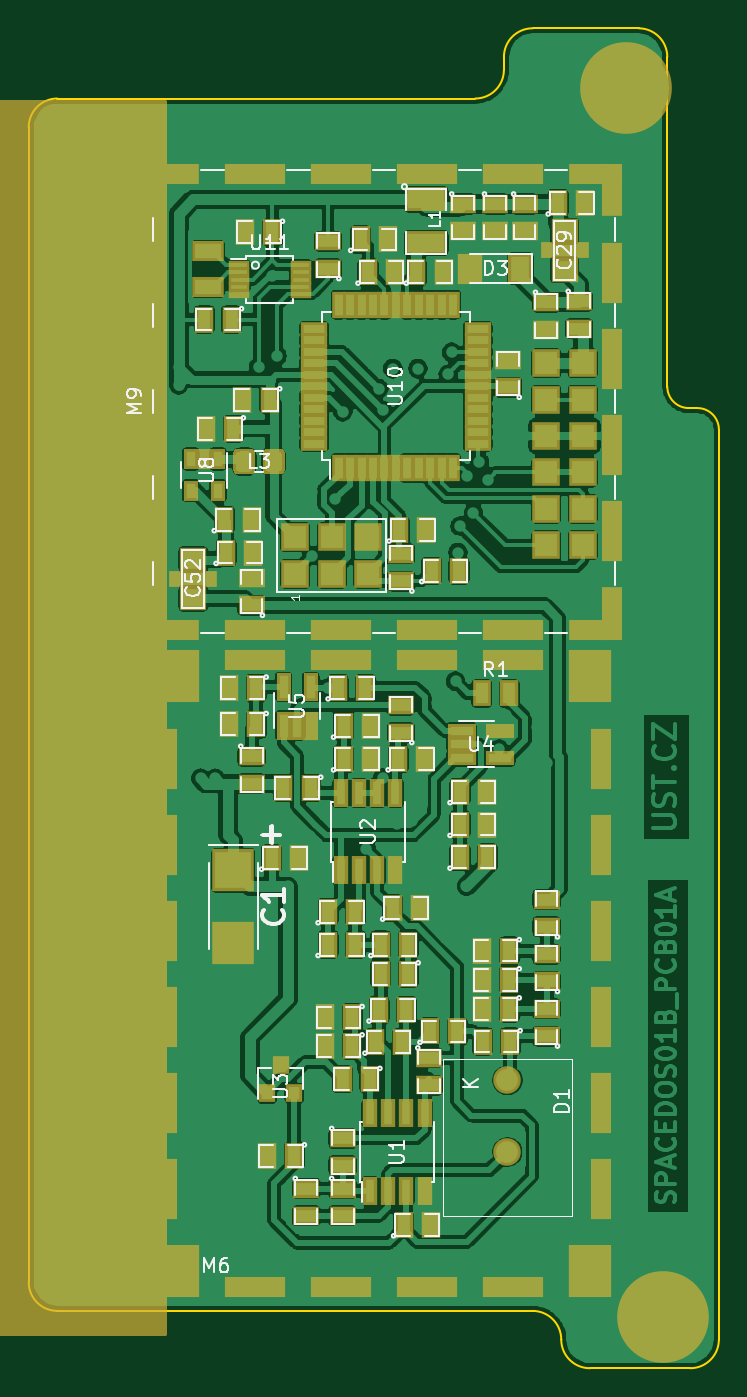
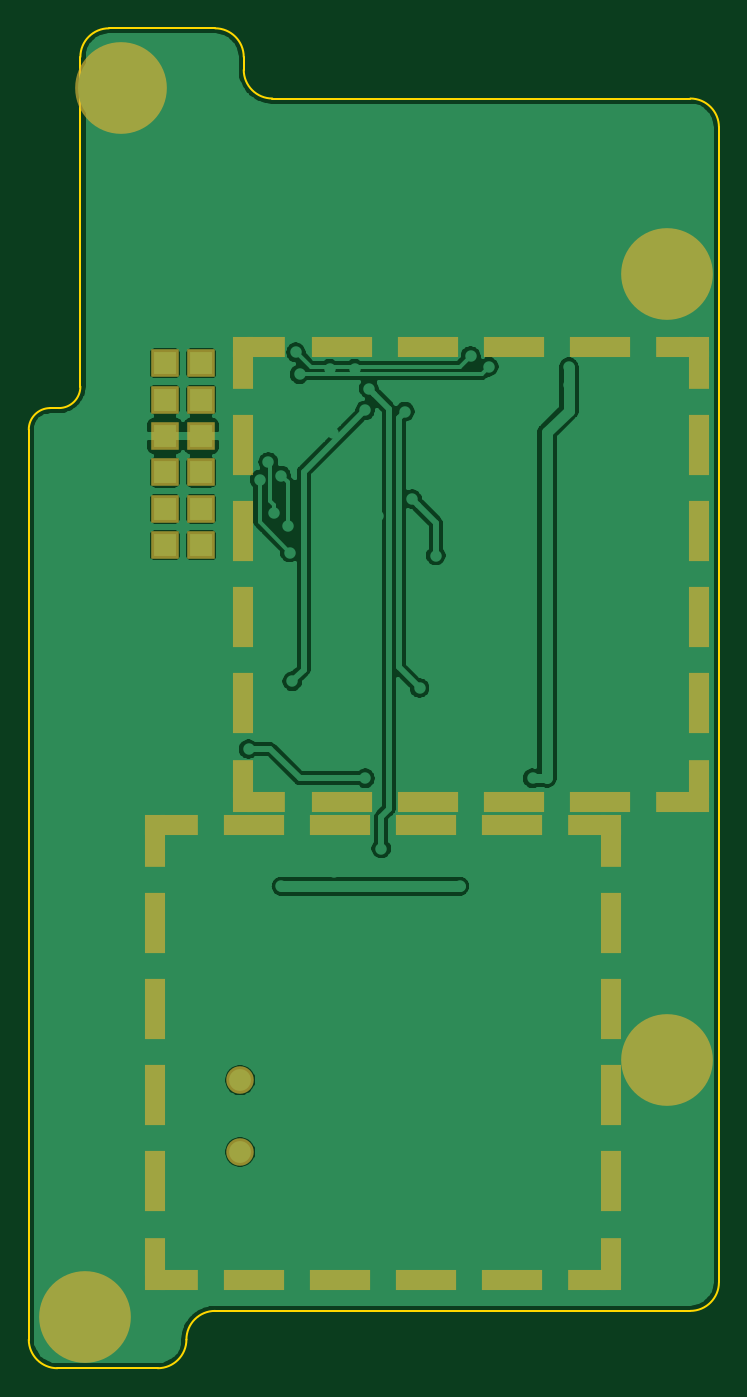
Circuit board: 6 layer files. Board 48.2 x 93.5 mm.
- bottom_copper: SPACEDOS01B_PCB01A-B_Cu.gbr (76170 bytes)
- bottom_mask: SPACEDOS01B_PCB01A-B_Mask.gbr (2519 bytes)
- outline: SPACEDOS01B_PCB01A-Edge_Cuts.gbr (1618 bytes)
- top_copper: SPACEDOS01B_PCB01A-F_Cu.gbr (294478 bytes)
- top_mask: SPACEDOS01B_PCB01A-F_Mask.gbr (12020 bytes)
- top_silk: SPACEDOS01B_PCB01A-F_SilkS.gbr (36373 bytes)

=== bottom_copper: SPACEDOS01B_PCB01A-B_Cu.gbr (76170 bytes, source omitted) ===
=== bottom_mask: SPACEDOS01B_PCB01A-B_Mask.gbr ===
G04 #@! TF.GenerationSoftware,KiCad,Pcbnew,(5.1.0-rc1-108-gb4c0af021)*
G04 #@! TF.CreationDate,2019-03-06T20:25:16+01:00
G04 #@! TF.ProjectId,SPACEDOS01B_PCB01A,53504143-4544-44f5-9330-31425f504342,REV*
G04 #@! TF.SameCoordinates,Original*
G04 #@! TF.FileFunction,Soldermask,Bot*
G04 #@! TF.FilePolarity,Negative*
%FSLAX46Y46*%
G04 Gerber Fmt 4.6, Leading zero omitted, Abs format (unit mm)*
G04 Created by KiCad (PCBNEW (5.1.0-rc1-108-gb4c0af021)) date 2019-03-06 20:25:16*
%MOMM*%
%LPD*%
G04 APERTURE LIST*
%ADD10C,1.924000*%
%ADD11R,1.400000X1.400000*%
%ADD12R,2.700000X1.400000*%
%ADD13R,4.200000X1.400000*%
%ADD14R,1.400000X2.700000*%
%ADD15R,1.400000X4.200000*%
%ADD16R,1.924000X1.924000*%
%ADD17C,6.400000*%
G04 APERTURE END LIST*
D10*
X74250000Y21590000D03*
X74250000Y16590000D03*
D11*
X74066000Y72796000D03*
X42266000Y72796000D03*
X42266000Y40996000D03*
X74066000Y40996000D03*
D12*
X72416000Y72796000D03*
X72416000Y40996000D03*
D13*
X67166000Y72796000D03*
X67166000Y40996000D03*
X61166000Y72796000D03*
X61166000Y40996000D03*
X55166000Y72796000D03*
X55166000Y40996000D03*
X49166000Y72796000D03*
X49166000Y40996000D03*
D12*
X43916000Y72796000D03*
X43916000Y40996000D03*
D14*
X74066000Y71146000D03*
X42266000Y71146000D03*
D15*
X74066000Y65896000D03*
X42266000Y65896000D03*
X74066000Y59896000D03*
X42266000Y59896000D03*
X74066000Y53896000D03*
X42266000Y53896000D03*
X74066000Y47896000D03*
X42266000Y47896000D03*
D14*
X74066000Y42646000D03*
X42266000Y42646000D03*
D16*
X79502000Y66548000D03*
X76962000Y66548000D03*
X79502000Y69088000D03*
X76962000Y69088000D03*
X79502000Y71628000D03*
X76962000Y71628000D03*
X79502000Y61468000D03*
X76962000Y58928000D03*
X76962000Y61468000D03*
X79502000Y58928000D03*
X76962000Y64008000D03*
X79502000Y64008000D03*
D17*
X44450000Y77890000D03*
X85090000Y5080000D03*
X44450000Y23000000D03*
X82550000Y90810000D03*
D11*
X80174700Y7633100D03*
X80174700Y39433100D03*
X48374700Y39433100D03*
X48374700Y7633100D03*
D14*
X80174700Y9283100D03*
X48374700Y9283100D03*
D15*
X80174700Y14533100D03*
X48374700Y14533100D03*
X80174700Y20533100D03*
X48374700Y20533100D03*
X80174700Y26533100D03*
X48374700Y26533100D03*
X80174700Y32533100D03*
X48374700Y32533100D03*
D14*
X80174700Y37783100D03*
X48374700Y37783100D03*
D12*
X78524700Y7633100D03*
X78524700Y39433100D03*
D13*
X73274700Y7633100D03*
X73274700Y39433100D03*
X67274700Y7633100D03*
X67274700Y39433100D03*
X61274700Y7633100D03*
X61274700Y39433100D03*
X55274700Y7633100D03*
X55274700Y39433100D03*
D12*
X50024700Y7633100D03*
X50024700Y39433100D03*
M02*

=== outline: SPACEDOS01B_PCB01A-Edge_Cuts.gbr ===
G04 #@! TF.GenerationSoftware,KiCad,Pcbnew,(5.1.0-rc1-108-gb4c0af021)*
G04 #@! TF.CreationDate,2019-03-06T20:25:16+01:00
G04 #@! TF.ProjectId,SPACEDOS01B_PCB01A,53504143-4544-44f5-9330-31425f504342,REV*
G04 #@! TF.SameCoordinates,Original*
G04 #@! TF.FileFunction,Profile,NP*
%FSLAX46Y46*%
G04 Gerber Fmt 4.6, Leading zero omitted, Abs format (unit mm)*
G04 Created by KiCad (PCBNEW (5.1.0-rc1-108-gb4c0af021)) date 2019-03-06 20:25:16*
%MOMM*%
%LPD*%
G04 APERTURE LIST*
%ADD10C,0.150000*%
G04 APERTURE END LIST*
D10*
X86900000Y68500000D02*
X87500000Y68500000D01*
X87500000Y68500000D02*
G75*
G02X89000000Y67000000I0J-1500000D01*
G01*
X86900000Y68500000D02*
G75*
G02X85400000Y70000000I0J1500000D01*
G01*
X76000000Y5500000D02*
G75*
G02X78000000Y3500000I0J-2000000D01*
G01*
X80000000Y1500000D02*
G75*
G02X78000000Y3500000I0J2000000D01*
G01*
X89000000Y3500000D02*
G75*
G02X87000000Y1500000I-2000000J0D01*
G01*
X89000000Y3500000D02*
X89000000Y67000000D01*
X42840000Y5500000D02*
G75*
G02X40840000Y7500000I0J2000000D01*
G01*
X80000000Y1500000D02*
X87000000Y1500000D01*
X42840000Y5500000D02*
X76000000Y5500000D01*
X40840000Y88100000D02*
G75*
G02X42840000Y90100000I2000000J0D01*
G01*
X74000000Y92100000D02*
G75*
G02X72000000Y90100000I-2000000J0D01*
G01*
X74000000Y93000000D02*
X74000000Y92100000D01*
X83400000Y95000000D02*
G75*
G02X85400000Y93000000I0J-2000000D01*
G01*
X74000000Y93000000D02*
G75*
G02X76000000Y95000000I2000000J0D01*
G01*
X76000000Y95000000D02*
X83400000Y95000000D01*
X85400000Y93000000D02*
X85400000Y70000000D01*
X42840000Y90100000D02*
X72000000Y90100000D01*
X40840000Y7500000D02*
X40840000Y88100000D01*
M02*

=== top_copper: SPACEDOS01B_PCB01A-F_Cu.gbr (294478 bytes, source omitted) ===
=== top_mask: SPACEDOS01B_PCB01A-F_Mask.gbr (12020 bytes, source omitted) ===
=== top_silk: SPACEDOS01B_PCB01A-F_SilkS.gbr (36373 bytes, source omitted) ===
